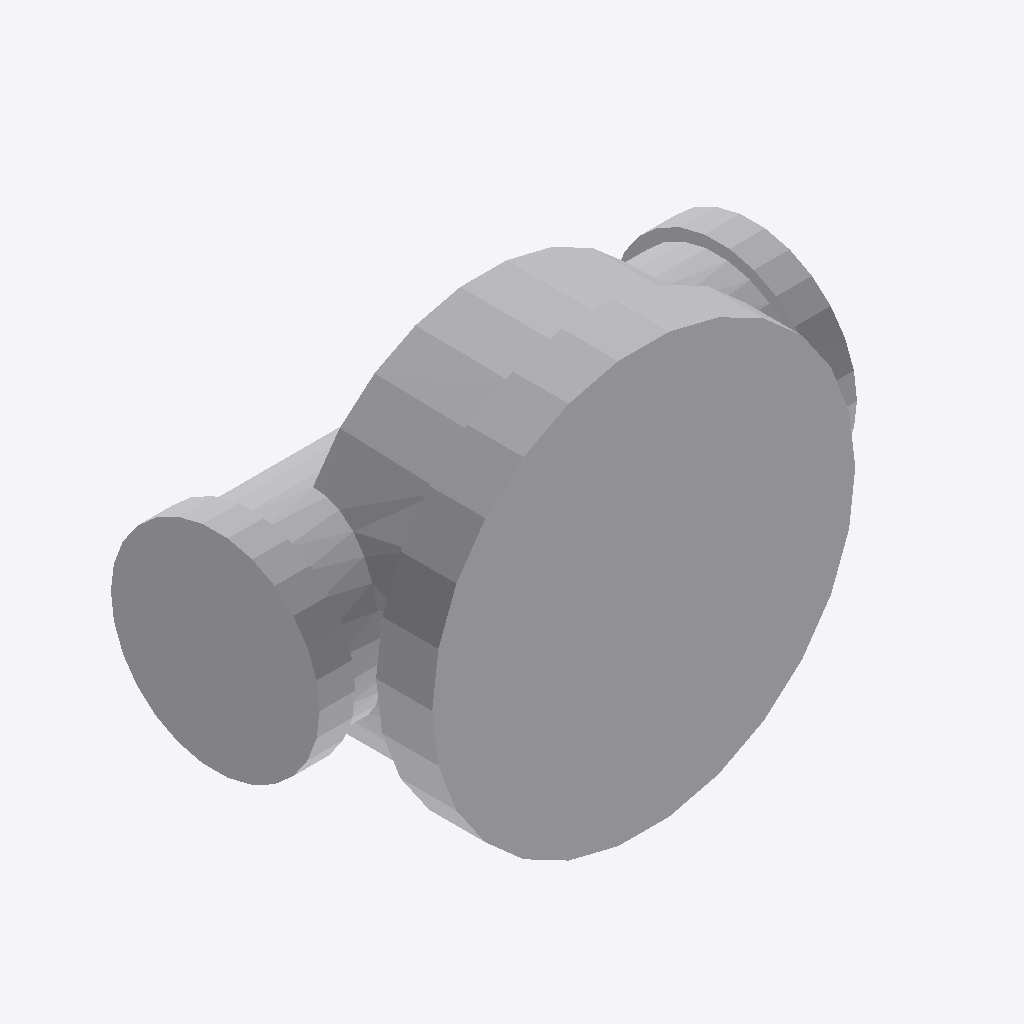
Isometric view of an IFC building model (IFC-SPF (STEP), schema IFC4, length unit millimetre), seen from the south-west, elements coloured by IFC class: 1 other element (light grey).
Extent 0.116 m × 0.057 m × 0.091 m (x, y, z). Elements (1): 1 IfcPipeFitting.

HEADER;
FILE_DESCRIPTION(('GeoIFCNet file'),'');
FILE_NAME('','1995-11-18T09:00:00',('YaMiSo'),('XUT_BIM606'),'ifcopenshell 0.7.0','','None');
FILE_SCHEMA(('IFC4'));
ENDSEC;
DATA;
#1=IFCPROJECT('1$_J19j0zBeRKGPwzyqODn',$,'My Project',$,$,$,$,(#67),#45);
#503=IFCSITE('3dNEFCWHT9YgdbwDl3fbFT',#502,'My Site',$,$,$,$,$,$,$,$,$,$,$);
#501=IFCPIPEFITTING('31Db65VIn8WfEc_LqTP1vu',#51,$,$,$,#512,#500,$,$);
ENDSEC;
